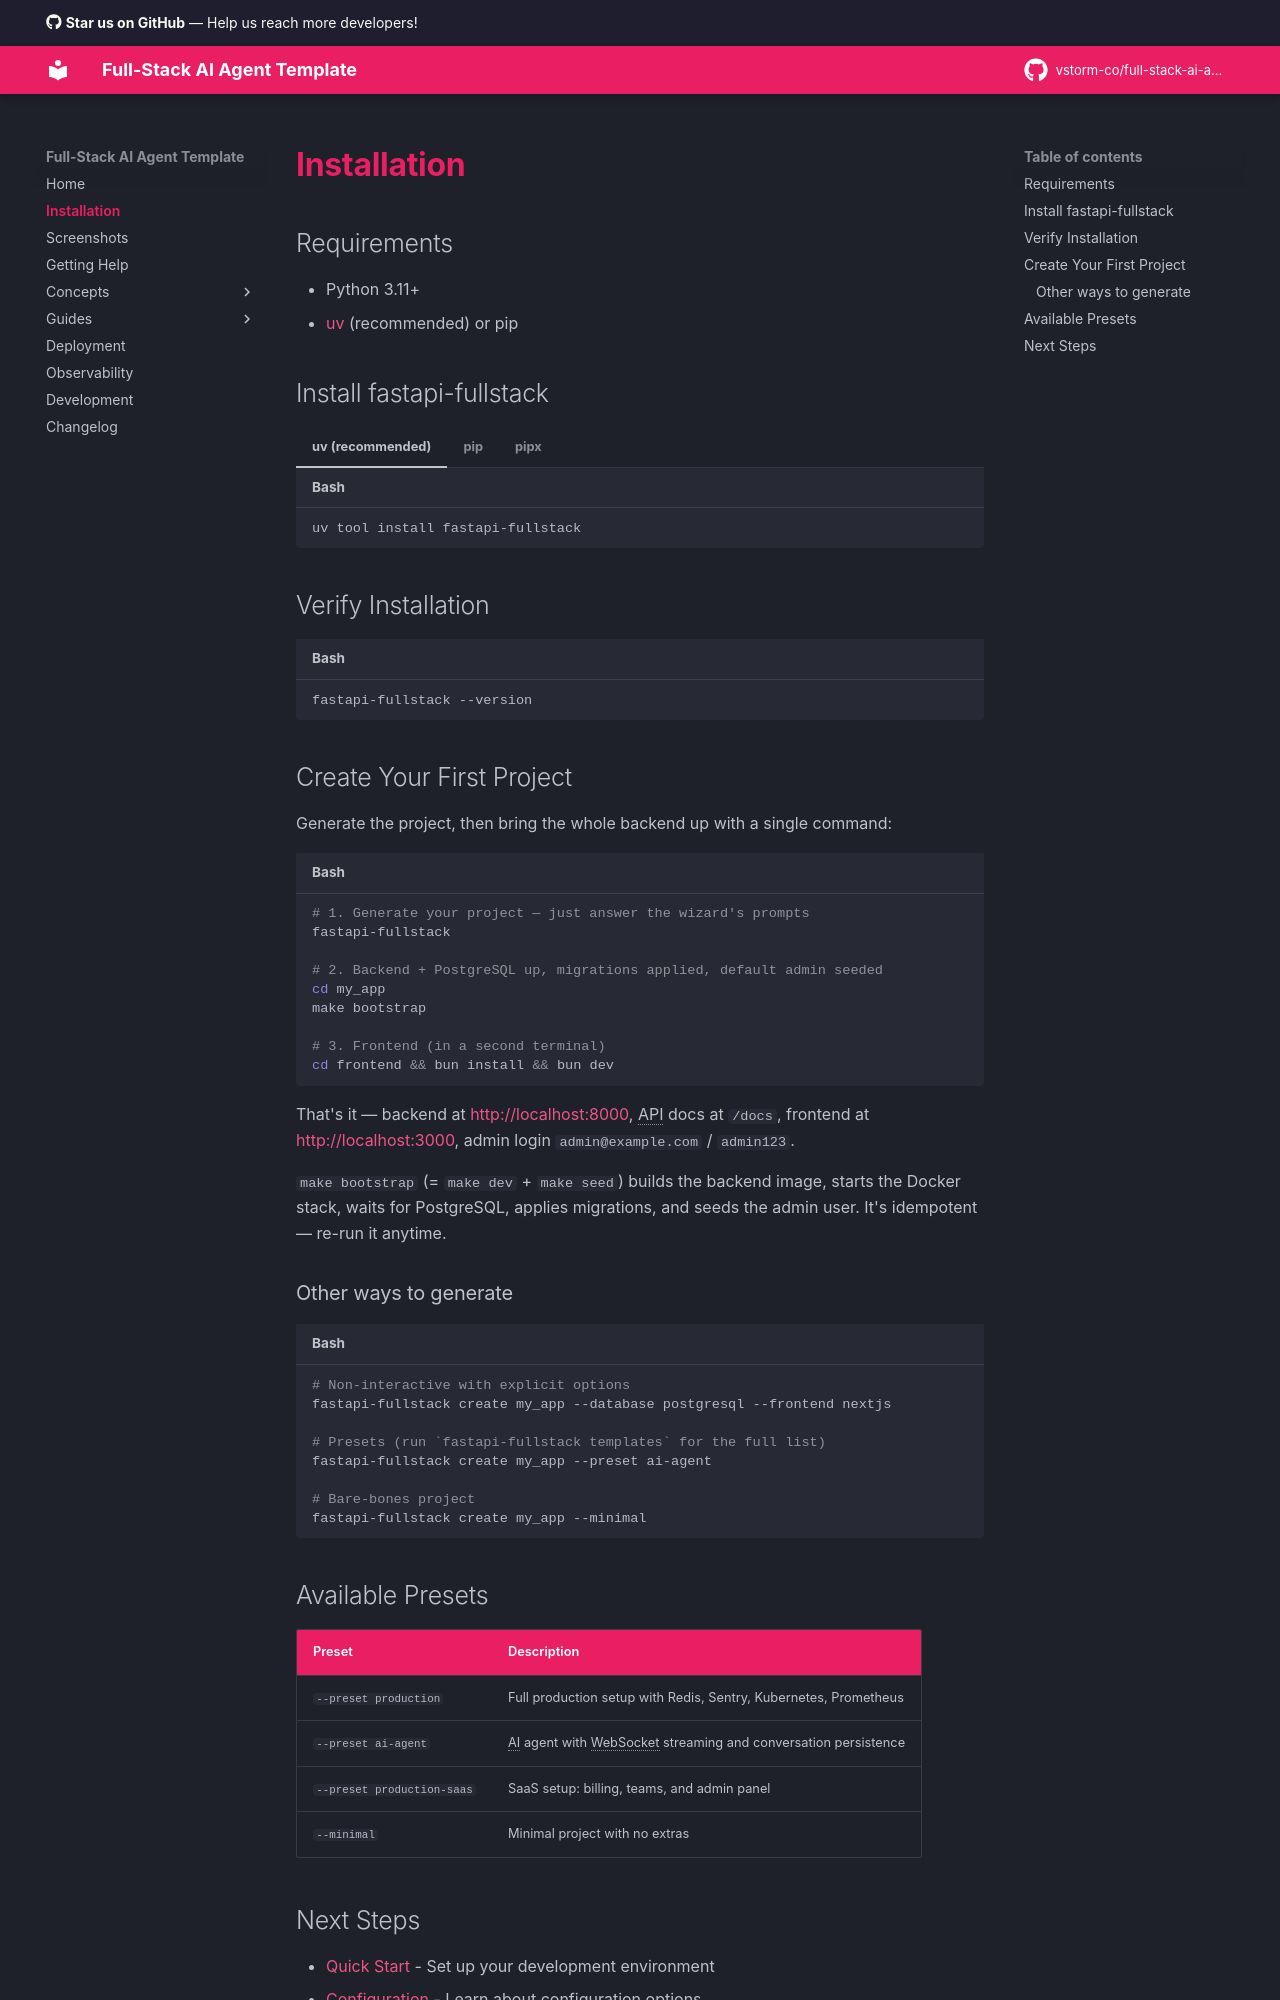

repository: seankellerdev/full-stack-ai-agent · page: installation/index.html · generator: mkdocs

# Installation

## Requirements

- Python 3.11+
- [uv](https://docs.astral.sh/uv/) (recommended) or pip

## Install fastapi-fullstack

=== "uv (recommended)"

    ```bash
    uv tool install fastapi-fullstack
    ```

=== "pip"

    ```bash
    pip install fastapi-fullstack
    ```

=== "pipx"

    ```bash
    pipx install fastapi-fullstack
    ```

## Verify Installation

```bash
fastapi-fullstack --version
```

## Create Your First Project

Generate the project, then bring the whole backend up with a single command:

```bash
# 1. Generate your project — just answer the wizard's prompts
fastapi-fullstack

# 2. Backend + PostgreSQL up, migrations applied, default admin seeded
cd my_app
make bootstrap

# 3. Frontend (in a second terminal)
cd frontend && bun install && bun dev
```

That's it — backend at <http://localhost:8000>, API docs at `/docs`, frontend at <http://localhost:3000>, admin login `admin@example.com` / `admin123`.

`make bootstrap` (= `make dev` + `make seed`) builds the backend image, starts the Docker stack, waits for PostgreSQL, applies migrations, and seeds the admin user. It's idempotent — re-run it anytime.

### Other ways to generate

```bash
# Non-interactive with explicit options
fastapi-fullstack create my_app --database postgresql --frontend nextjs

# Presets (run `fastapi-fullstack templates` for the full list)
fastapi-fullstack create my_app --preset ai-agent

# Bare-bones project
fastapi-fullstack create my_app --minimal
```

## Available Presets

| Preset | Description |
|--------|-------------|
| `--preset production` | Full production setup with Redis, Sentry, Kubernetes, Prometheus |
| `--preset ai-agent` | AI agent with WebSocket streaming and conversation persistence |
| `--preset production-saas` | SaaS setup: billing, teams, and admin panel |
| `--minimal` | Minimal project with no extras |
